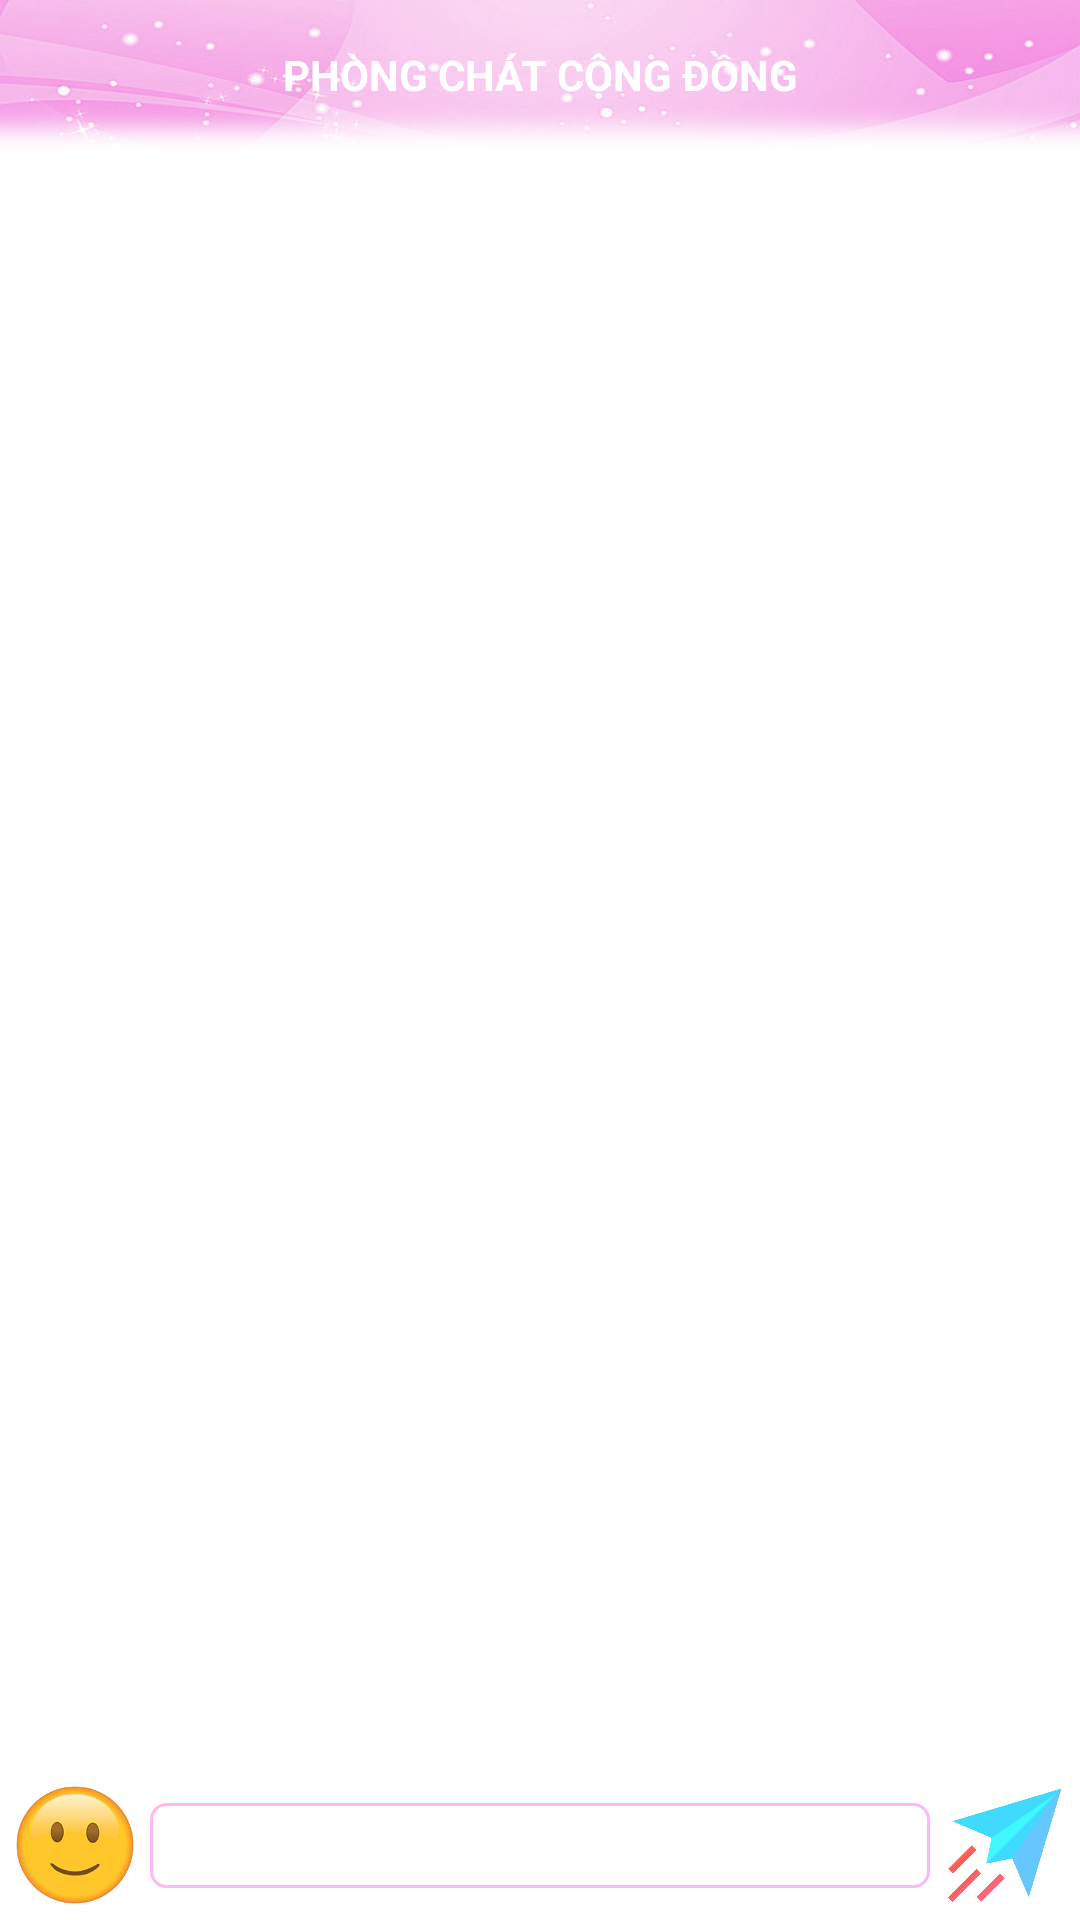

Write the Android layout XML for this screen, with the resource values it uses.
<!-- AndroidManifest.xml: application theme AppTheme -->
<!-- res/layout/fragment_phongchat.xml -->
<?xml version="1.0" encoding="utf-8"?>
<FrameLayout xmlns:android="http://schemas.android.com/apk/res/android"
    xmlns:app="http://schemas.android.com/apk/res-auto"
    xmlns:tools="http://schemas.android.com/tools"
    android:layout_width="match_parent"
    android:layout_height="match_parent"
    android:id="@+id/tongthe_phongchat"
    tools:context=".Fragment.Fragment_phongchat">

        <androidx.constraintlayout.widget.ConstraintLayout
            android:layout_width="match_parent"
            android:layout_height="match_parent">

            <androidx.recyclerview.widget.RecyclerView
                android:id="@+id/Recy_noidungchat_phongchat"
                android:layout_width="0dp"
                android:layout_height="0dp"
                android:layout_marginTop="5dp"
                android:layout_marginStart="15dp"
                android:layout_marginEnd="10dp"
                app:layout_constraintBottom_toTopOf="@+id/phansoanthao_phongchat"
                app:layout_constraintEnd_toEndOf="parent"
                app:layout_constraintStart_toStartOf="parent"
                app:layout_constraintTop_toTopOf="parent"/>

            <TextView
                android:id="@+id/Txt_tieude_phongchat"
                android:layout_width="match_parent"
                android:layout_height="50dp"
                android:textStyle="bold"
                android:textColor="#ffffff"
                android:padding="8dp"
                android:background="@drawable/anhnen_nhantin"
                android:text="PHÒNG CHÁT CỘNG ĐỒNG"
                android:gravity="center"
                app:layout_constraintStart_toStartOf="parent"
                app:layout_constraintEnd_toEndOf="parent"
                app:layout_constraintTop_toTopOf="parent"/>

        <androidx.constraintlayout.widget.ConstraintLayout
            android:id="@+id/phansoanthao_phongchat"
            android:layout_width="match_parent"
            android:layout_height="wrap_content"
            app:layout_constraintStart_toStartOf="parent"
            app:layout_constraintEnd_toEndOf="parent"
            app:layout_constraintBottom_toBottomOf="parent">

            <ImageView
                android:id="@+id/Img_emoji_phongchat"
                android:layout_width="40dp"
                android:layout_height="40dp"
                android:layout_margin="5dp"
                android:clickable="true"
                android:src="@drawable/icon_emoji"
                app:layout_constraintStart_toStartOf="parent"
                app:layout_constraintTop_toTopOf="parent"/>

            <EditText
                android:id="@+id/Edt_khungsoanthao_phongchat"
                android:layout_width="0dp"
                android:layout_height="wrap_content"
                android:background="@drawable/thietke_edittext"
                android:inputType="textMultiLine"
                android:layout_marginStart="5dp"
                android:layout_marginEnd="5dp"
                android:padding="2dp"
                app:layout_constraintBottom_toBottomOf="parent"
                app:layout_constraintEnd_toStartOf="@+id/Btn_gui_phongchat"
                app:layout_constraintStart_toEndOf="@+id/Img_emoji_phongchat"
                app:layout_constraintTop_toTopOf="parent" />

            <ImageView
                android:id="@+id/Btn_gui_phongchat"
                android:layout_width="40dp"
                android:layout_height="40dp"
                android:layout_margin="5dp"
                android:clickable="true"
                android:background="@drawable/icon_guitinhan_nhantin"
                app:layout_constraintTop_toTopOf="parent"
                app:layout_constraintBottom_toBottomOf="parent"
                app:layout_constraintEnd_toEndOf="parent"/>

        </androidx.constraintlayout.widget.ConstraintLayout>

    </androidx.constraintlayout.widget.ConstraintLayout>

</FrameLayout>
<!-- resources referenced by this layout -->
<resources>
  <!-- drawable anhnen_nhantin: png bitmap (drawable, 135831 bytes) -->
  <!-- drawable icon_emoji: png bitmap (drawable, 39121 bytes) -->
  <!-- drawable icon_guitinhan_nhantin: png bitmap (drawable, 40273 bytes) -->
  <!-- drawable thietke_edittext (drawable) -->
  <?xml version="1.0" encoding="utf-8"?>
  <shape xmlns:android="http://schemas.android.com/apk/res/android">
      <corners android:radius="5dp"/>
      <stroke android:width="1dp"
      android:color="#FDB8F6"/>
  </shape>
  <style name="AppTheme" parent="Theme.MaterialComponents.Light.NoActionBar">
          
          <item name="colorPrimary">#E1FF84D6</item>
          <item name="colorPrimaryDark">@color/colorPrimaryDark</item>
          <item name="colorAccent">@color/colorAccent</item>
      </style>
  <color name="colorPrimaryDark">#3700B3</color>
  <color name="colorAccent">#03DAC5</color>
</resources>
